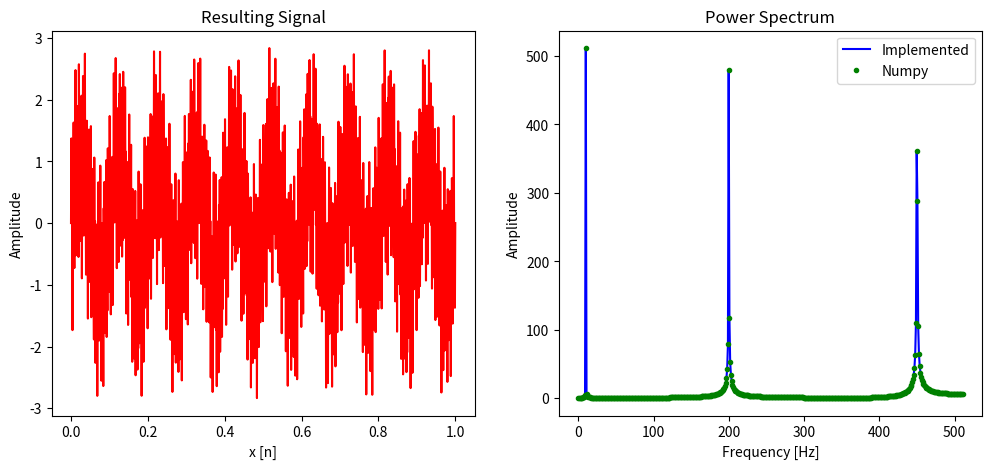

This chart was generated by the following Python code:
# BSD 0-Clause License

# Copyright (c) 2025 Vito Romanelli Tricanico

# Permission to use, copy, modify, and/or distribute this software for any
# purpose with or without fee is hereby granted.

# THE SOFTWARE IS PROVIDED "AS IS" AND THE AUTHOR DISCLAIMS ALL WARRANTIES WITH
# REGARD TO THIS SOFTWARE INCLUDING ALL IMPLIED WARRANTIES OF MERCHANTABILITY
# AND FITNESS. IN NO EVENT SHALL THE AUTHOR BE LIABLE FOR ANY SPECIAL, DIRECT,
# INDIRECT, OR CONSEQUENTIAL DAMAGES OR ANY DAMAGES WHATSOEVER RESULTING FROM
# LOSS OF USE, DATA OR PROFITS, WHETHER IN AN ACTION OF CONTRACT, NEGLIGENCE OR
# OTHER TORTIOUS ACTION, ARISING OUT OF OR IN CONNECTION WITH THE USE OR
# PERFORMANCE OF THIS SOFTWARE.

'''

Discrete Fourier Transform (DFT) and Fast Fourier Transform (FFT) Implementation

This script demonstrates the implementation of two Fourier transform algorithms
for a given sum of sinusoid signals:

1. A simple Discrete Fourier Transform (DFT)
2. The Cooley-Tukey Fast Fourier Transform (FFT)

The script also compares the implemented FFT with NumPy's built-in FFT function.

Usage:

	python3 myFFT.py

'''

import numpy as np
import matplotlib.pyplot as plt

# simple DFT algorithm
# x -> input array of size 2**i
def DFT(x):
	N = len(x)
	p, q = np.meshgrid(np.arange(N), np.arange(N))
	W_n = np.exp(-2j*np.pi*p*q/N)
	X = np.dot(W_n, x)
	return X

# Cooley-Tukey FFT algorithm
# x -> input array of size 2**i
def FFT(x):
	N = len(x)
	if N <= 1:
		return x
	else:
		X_even = FFT(x[::2])
		X_odd = FFT(x[1::2])
		diag_w = np.exp(2j*np.pi*np.arange(N//2)/N)
		X = np.zeros(N, dtype=complex)
		X[:N//2] = X_even + diag_w*X_odd
		X[N//2:] = X_even - diag_w*X_odd
		return X
	

i = 10
N = 2**i # if i = 10, then N = 1024
L, Delta = np.linspace(0, 1, N, retstep=True) # normalized linear space

fc = 1/(2*Delta) # Nyquist frequency [Hz]
fn = np.arange(0, fc, fc/N*2)

x = np.sin(2*np.pi*10*L) # sinusoid input at 10 Hz
x += np.sin(2*np.pi*200*L) # sinusoid input at 30 Hz
x += np.sin(2*np.pi*450*L) # sinusoid input at 50 Hz

#y = DFT(x)[:N//2]
y = FFT(x)[:N//2]
y_np = np.fft.fft(x)[:N//2]

fig, axs = plt.subplots(1, 2, figsize=(12, 5))
axs[0].plot(L, x, 'r')
axs[0].set_xlabel('x [n]')
axs[0].set_ylabel('Amplitude')
axs[0].set_title('Resulting Signal')
axs[1].plot(fn, abs(y), 'b', label='Implemented')
axs[1].set_xlabel('Frequency [Hz]')
axs[1].set_ylabel('Amplitude')
axs[1].plot(fn, abs(y_np), 'g.', label='Numpy')
axs[1].set_title('Power Spectrum')
plt.legend()
plt.show()

